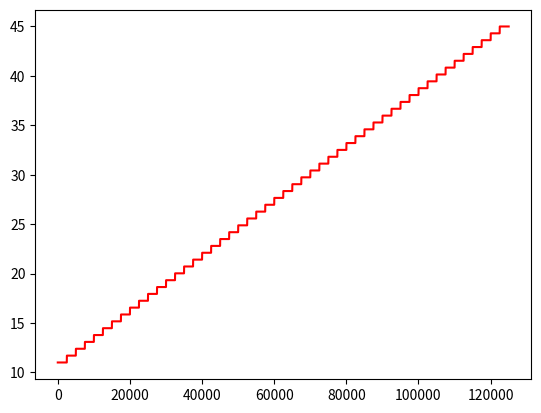

Generate this figure with matplotlib:
import matplotlib.pyplot as plt
import numpy as np

thetas=np.linspace(2, 36)
l=[]
q=[]
for _,a in enumerate(thetas):
	for _,b in enumerate(thetas):
		for _,c in enumerate(thetas):
			l.append(a + 3**2)
plt.plot(l,'r-')
plt.show()
